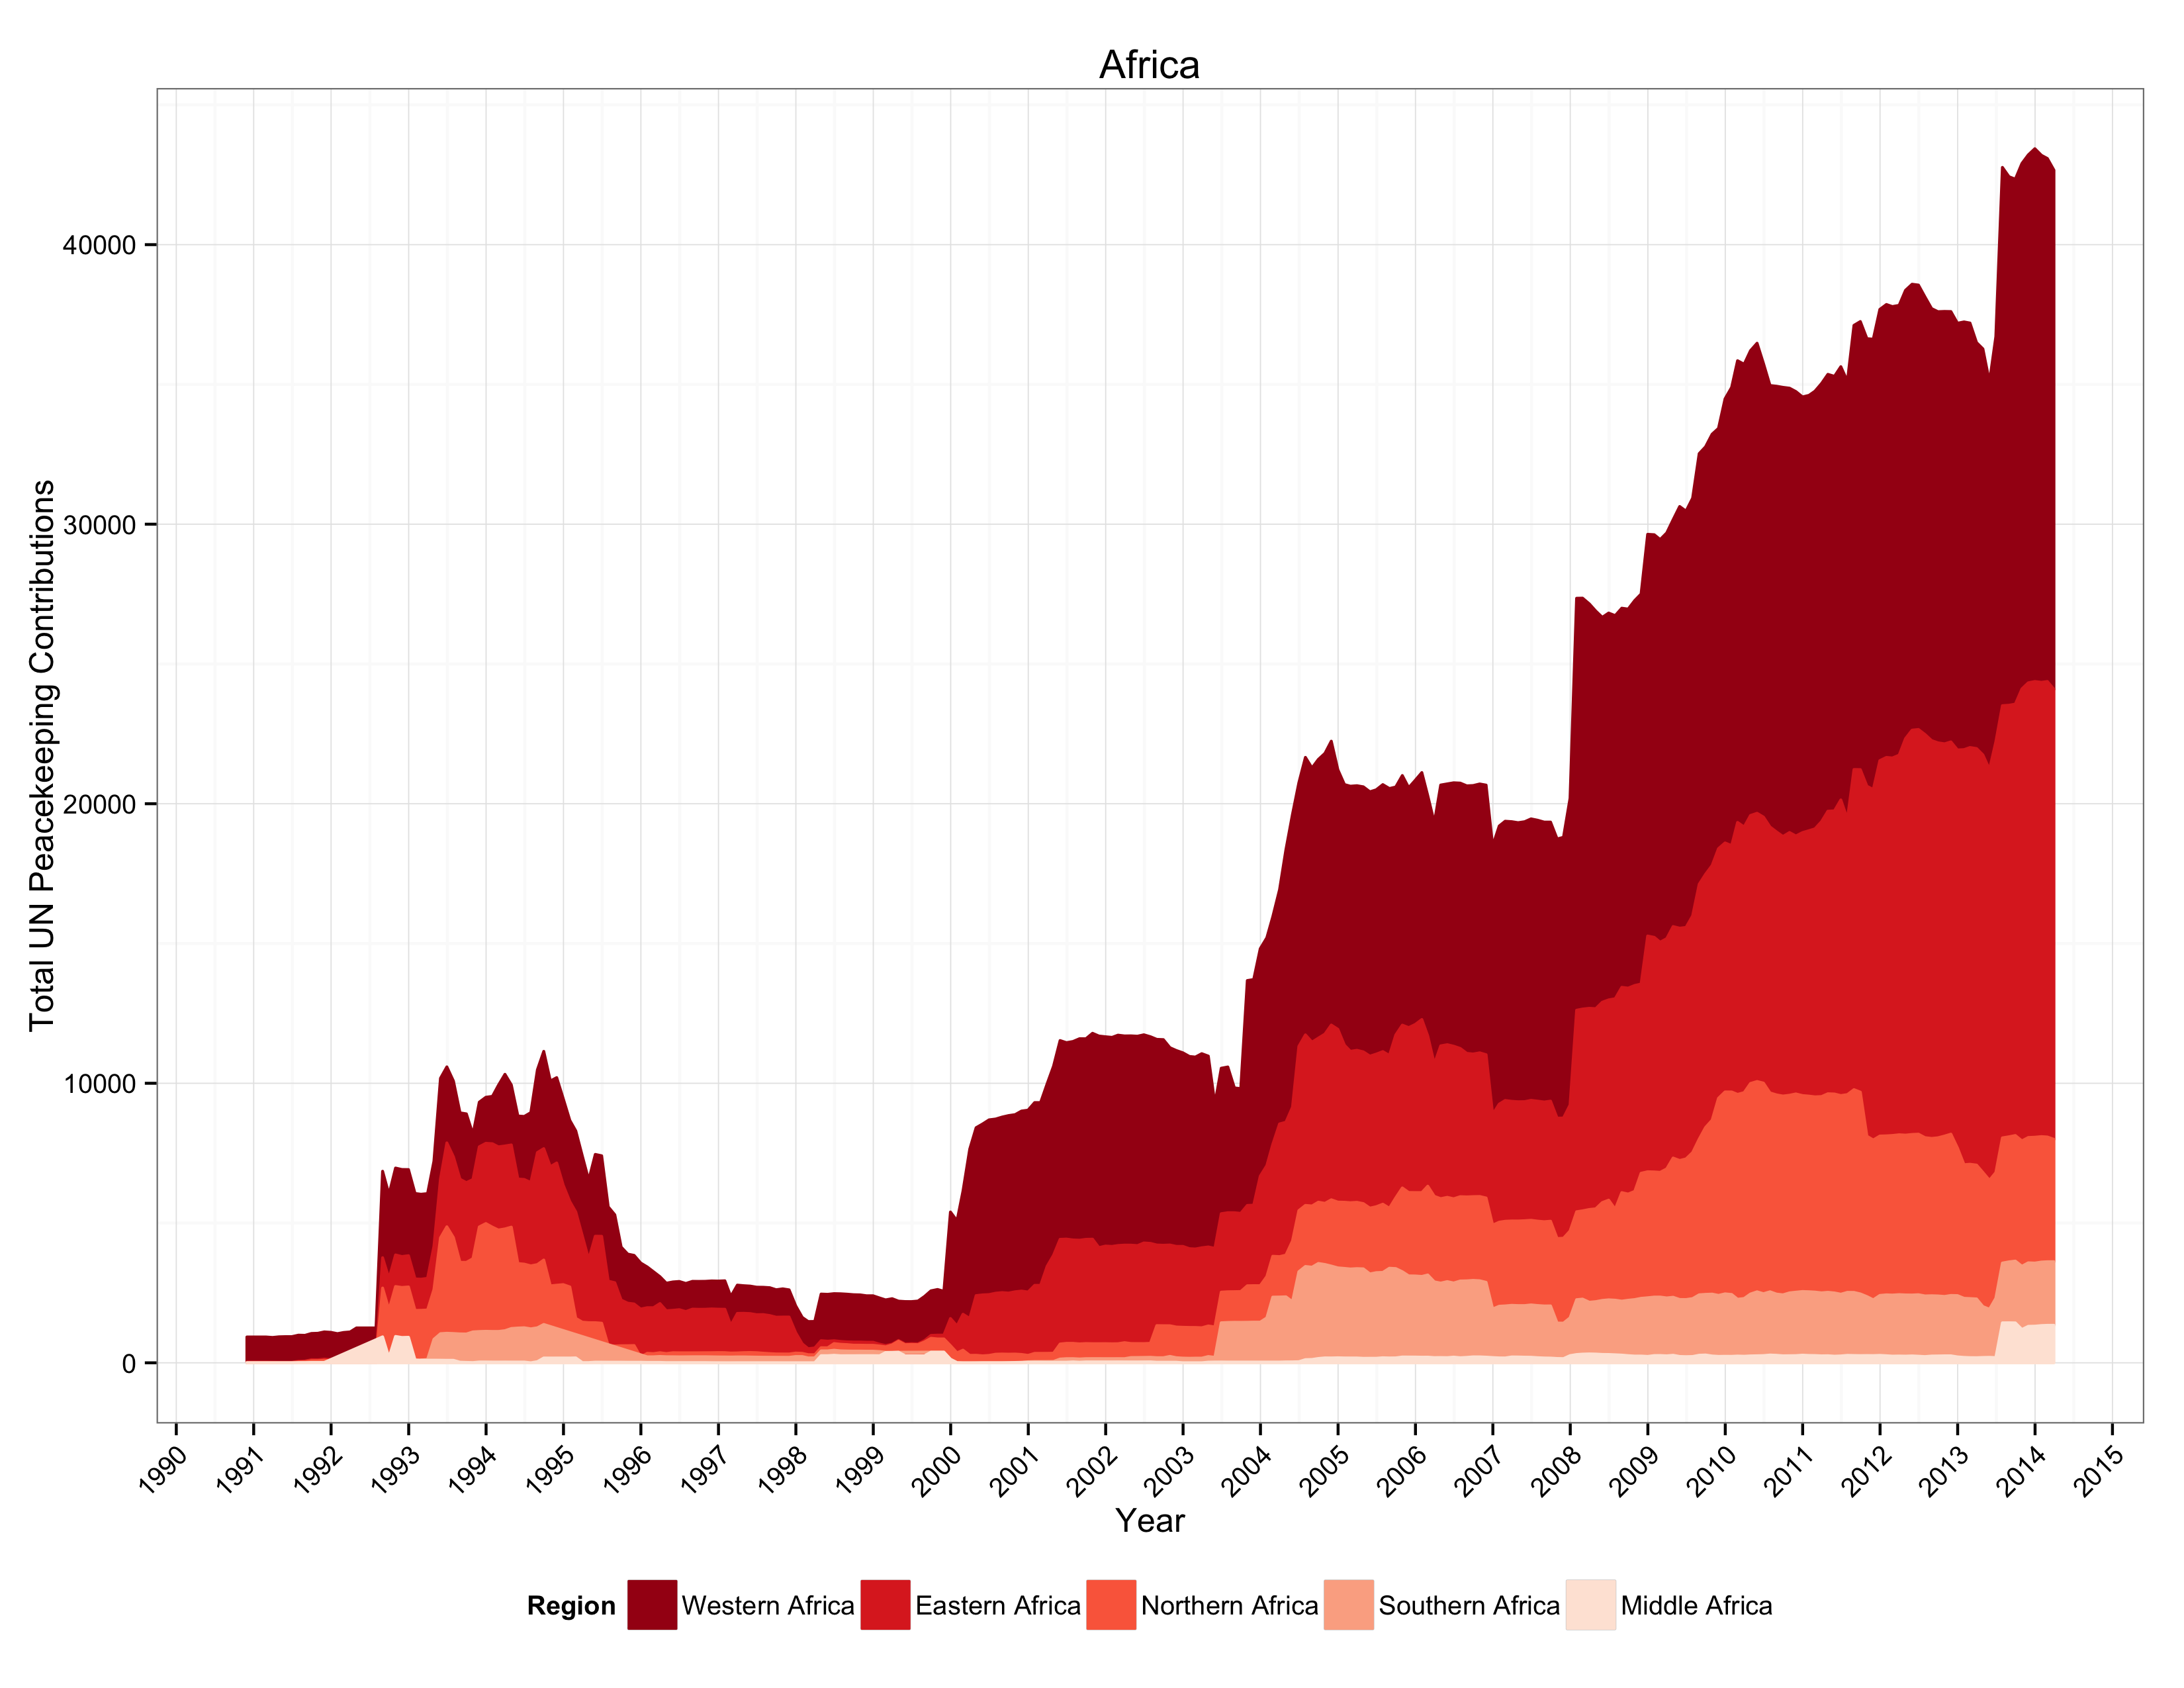

The file beside this chart, header and first rows:
Date, Region, Continent, Number of Contributors, Troops, Police, Observers, Total
1990-11-30, Eastern Africa, Africa, 2, 13, NA, NA, 13
1990-11-30, Middle Africa, Africa, 1, 6, NA, NA, 6
1990-11-30, Northern Africa, Africa, 1, 7, NA, NA, 7
1990-11-30, Western Africa, Africa, 3, 898, NA, NA, 898
1990-12-31, Eastern Africa, Africa, 2, 13, NA, NA, 13
1990-12-31, Middle Africa, Africa, 1, 6, NA, NA, 6
1990-12-31, Northern Africa, Africa, 1, 7, NA, NA, 7
1990-12-31, Western Africa, Africa, 3, 898, NA, NA, 898
1991-01-31, Eastern Africa, Africa, 2, 13, NA, NA, 13
1991-01-31, Middle Africa, Africa, 1, 6, NA, NA, 6
1991-01-31, Northern Africa, Africa, 1, 7, NA, NA, 7
1991-01-31, Western Africa, Africa, 3, 898, NA, NA, 898
1991-02-28, Eastern Africa, Africa, 2, 13, NA, NA, 13
1991-02-28, Middle Africa, Africa, 1, 6, NA, NA, 6
1991-02-28, Northern Africa, Africa, 1, 7, NA, NA, 7
1991-02-28, Western Africa, Africa, 3, 898, NA, NA, 898
1991-03-31, Middle Africa, Africa, 1, 6, NA, NA, 6
1991-03-31, Northern Africa, Africa, 1, 6, NA, NA, 6
1991-03-31, Western Africa, Africa, 1, 895, NA, NA, 895
1991-04-30, Eastern Africa, Africa, 1, 8, NA, NA, 8
1991-04-30, Middle Africa, Africa, 1, 6, NA, NA, 6
1991-04-30, Northern Africa, Africa, 1, 6, NA, NA, 6
1991-04-30, Western Africa, Africa, 2, 910, NA, NA, 910
1991-05-31, Eastern Africa, Africa, 1, 8, NA, NA, 8
1991-05-31, Middle Africa, Africa, 1, 6, NA, NA, 6
1991-05-31, Northern Africa, Africa, 1, 6, NA, NA, 6
1991-05-31, Western Africa, Africa, 3, 916, NA, NA, 916
1991-06-30, Eastern Africa, Africa, 1, 8, NA, NA, 8
1991-06-30, Middle Africa, Africa, 1, 6, NA, NA, 6
1991-06-30, Northern Africa, Africa, 1, 6, NA, NA, 6
1991-06-30, Western Africa, Africa, 3, 916, NA, NA, 916
1991-07-31, Eastern Africa, Africa, 2, 23, NA, NA, 23
1991-07-31, Middle Africa, Africa, 1, 10, NA, NA, 10
1991-07-31, Northern Africa, Africa, 3, 21, NA, NA, 21
1991-07-31, Western Africa, Africa, 4, 935, NA, NA, 935
1991-08-31, Eastern Africa, Africa, 2, 23, NA, NA, 23
1991-08-31, Middle Africa, Africa, 1, 10, NA, NA, 10
1991-08-31, Northern Africa, Africa, 3, 30, NA, NA, 30
1991-08-31, Western Africa, Africa, 4, 920, NA, NA, 920
1991-09-30, Eastern Africa, Africa, 2, 28, 10, NA, 38
1991-09-30, Middle Africa, Africa, 1, 14, NA, NA, 14
1991-09-30, Northern Africa, Africa, 4, 59, NA, NA, 59
1991-09-30, Western Africa, Africa, 5, 938, NA, NA, 938
1991-10-31, Eastern Africa, Africa, 2, 33, NA, NA, 33
1991-10-31, Middle Africa, Africa, 1, 14, NA, NA, 14
1991-10-31, Northern Africa, Africa, 4, 61, NA, NA, 61
1991-10-31, Western Africa, Africa, 5, 949, NA, NA, 949
1991-11-30, Eastern Africa, Africa, 2, 32, 10, NA, 42
1991-11-30, Middle Africa, Africa, 1, 15, NA, NA, 15
1991-11-30, Northern Africa, Africa, 4, 67, 9, NA, 76
1991-11-30, Western Africa, Africa, 5, 963, 10, NA, 973
1991-12-31, Eastern Africa, Africa, 2, 31, 10, NA, 41
1991-12-31, Northern Africa, Africa, 4, 67, 9, NA, 76
1991-12-31, Western Africa, Africa, 5, 963, 10, NA, 973
1992-01-31, Eastern Africa, Africa, 1, 15, NA, NA, 15
1992-01-31, Northern Africa, Africa, 4, 64, 9, NA, 73
1992-01-31, Western Africa, Africa, 4, 945, 10, NA, 955
1992-02-29, Eastern Africa, Africa, 1, 18, NA, NA, 18
1992-02-29, Northern Africa, Africa, 4, 88, 19, NA, 107
1992-02-29, Western Africa, Africa, 4, 952, 8, NA, 960
... 1,285 more rows
